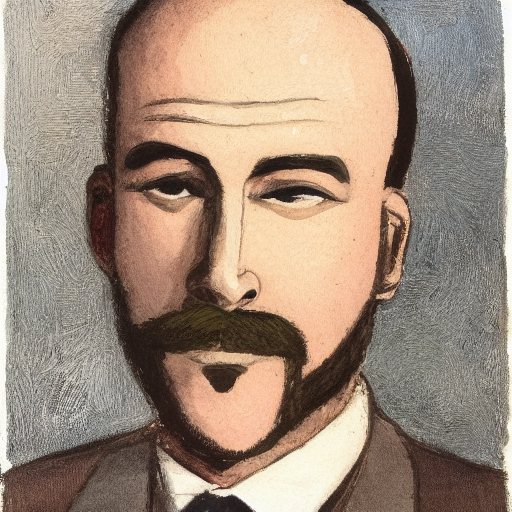
Generation parameters embedded in this image by AUTOMATIC1111 Stable Diffusion web UI or a fork of it (Forge, ...) (PNG 'parameters' text chunk):
a man
Steps: 50, Sampler: Euler a, CFG scale: 10, Seed: 3499293955, Size: 512x512, Model hash: 06c50424, Batch size: 30, Batch pos: 14